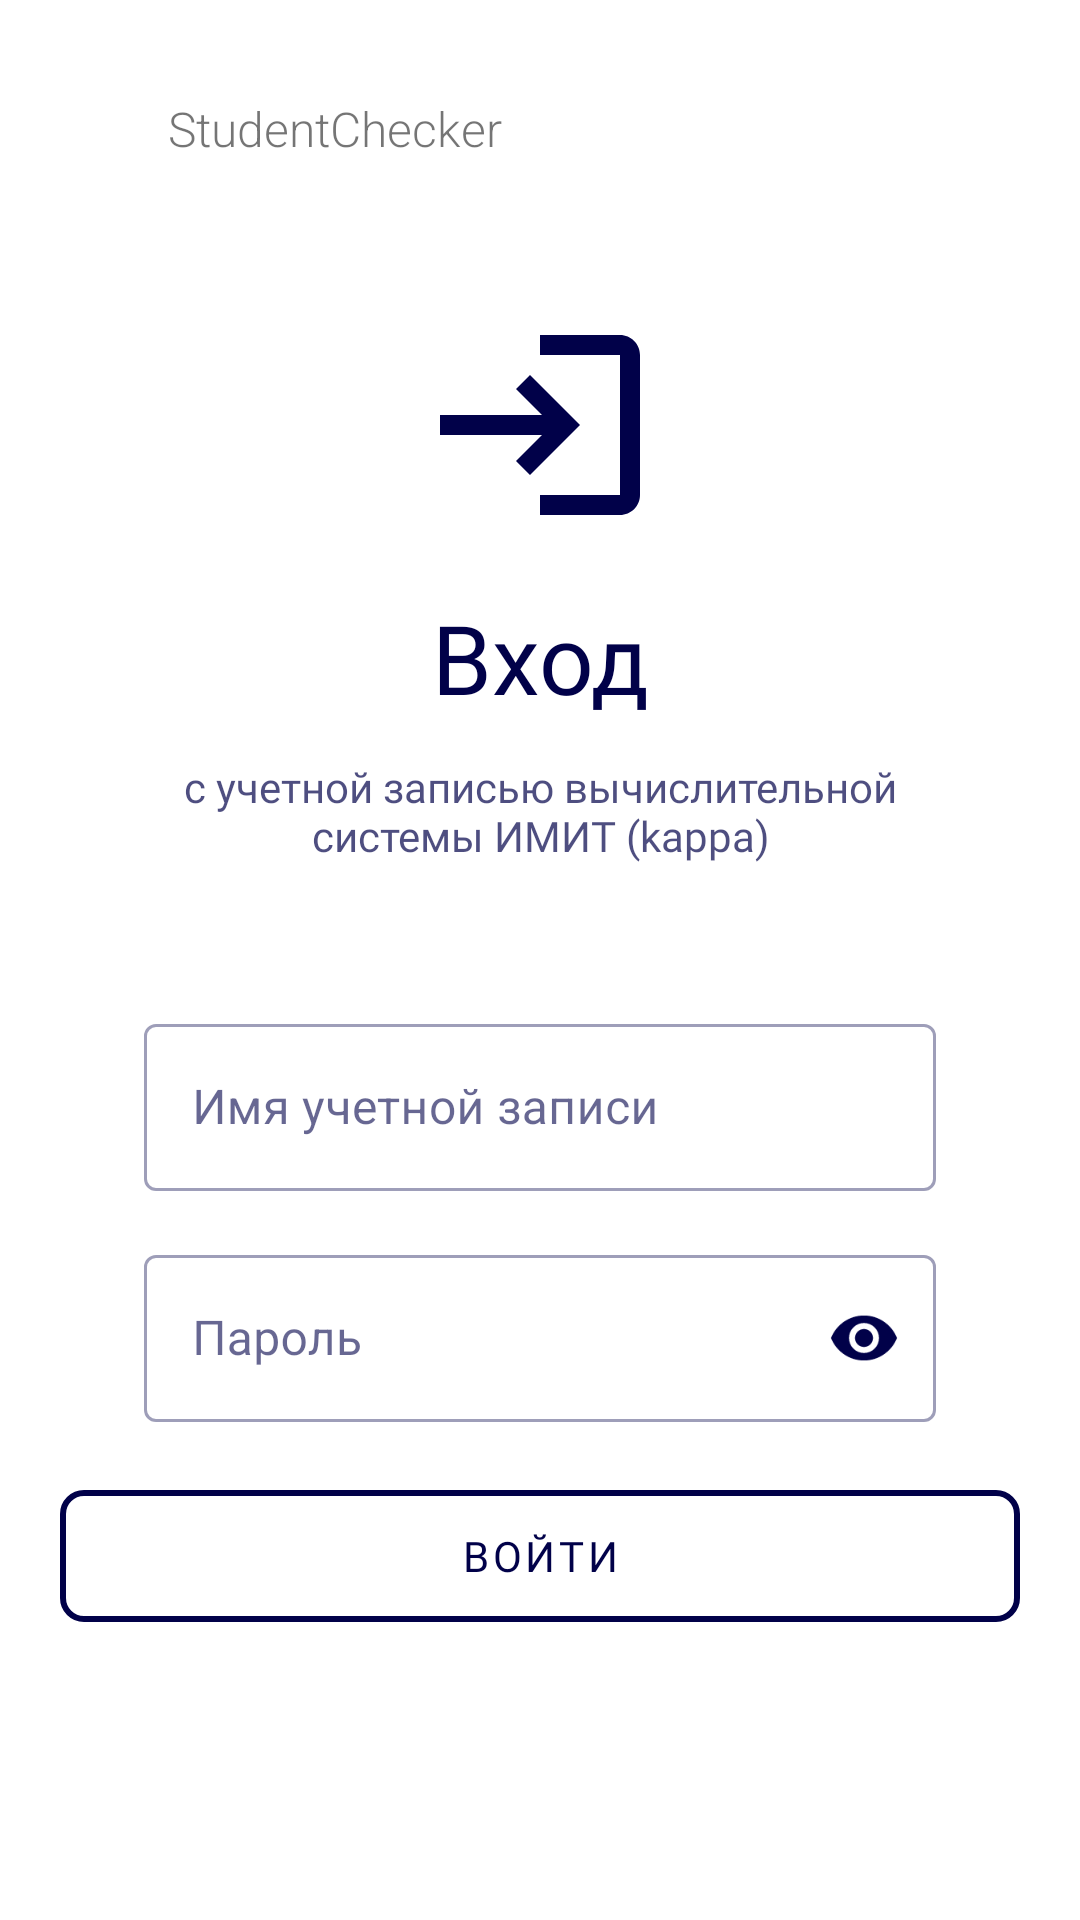

Reconstruct the res/layout file that produces this screen, plus the resources it refers to.
<!-- AndroidManifest.xml: application theme Theme.StudentChecker -->
<!-- res/layout/fragment_login.xml -->
<?xml version="1.0" encoding="utf-8"?>
<androidx.constraintlayout.widget.ConstraintLayout xmlns:android="http://schemas.android.com/apk/res/android"
    xmlns:app="http://schemas.android.com/apk/res-auto"
    xmlns:tools="http://schemas.android.com/tools"
    android:id="@+id/container"
    android:layout_width="match_parent"
    android:layout_height="match_parent"
    android:paddingLeft="@dimen/fragment_horizontal_margin"
    android:paddingTop="@dimen/fragment_vertical_margin"
    android:paddingRight="@dimen/fragment_horizontal_margin"
    android:paddingBottom="@dimen/fragment_vertical_margin"
    tools:context=".LoginFragment">

    
    <TextView
        android:id="@+id/appName"
        android:layout_width="wrap_content"
        android:layout_height="wrap_content"
        android:layout_marginStart="@dimen/margin_3xlarge"
        android:layout_marginTop="@dimen/margin_large"
        android:fontFamily="sans-serif-light"
        android:text="@string/appName"
        android:textSize="@dimen/appNameSize"
        app:layout_constraintStart_toStartOf="parent"
        app:layout_constraintTop_toTopOf="parent" />

    
    <ImageView
        android:id="@+id/loginImg"
        android:contentDescription="@string/action_sign_in_short"
        android:layout_width="@dimen/login_icon_size"
        android:layout_height="@dimen/login_icon_size"
        android:layout_marginTop="@dimen/margin_top_login_icon"
        android:src="@drawable/baseline_login_24"
        app:tint="@color/darkBlue"
        app:layout_constraintEnd_toEndOf="parent"
        app:layout_constraintStart_toStartOf="parent"
        app:layout_constraintTop_toBottomOf="@+id/appName" />

    
    <TextView
        android:id="@+id/Login_H1"
        android:layout_width="wrap_content"
        android:layout_height="wrap_content"
        android:layout_marginTop="@dimen/margin_top_login_h1"
        android:fontFamily="@font/inter"
        android:text="@string/LoginH1"
        android:textColor="@color/darkBlue"
        android:textSize="@dimen/text_3xlarge"
        app:layout_constraintEnd_toEndOf="parent"
        app:layout_constraintStart_toStartOf="parent"
        app:layout_constraintTop_toBottomOf="@+id/loginImg" />

    
    <TextView
        android:id="@+id/Login_P"
        android:layout_width="wrap_content"
        android:layout_height="wrap_content"
        android:layout_marginTop="@dimen/margin_top_login_p"
        android:fontFamily="@font/inter_extrabold"
        android:text="@string/loginH2"
        android:textAlignment="center"
        android:textColor="@color/darkBlue"
        android:textSize="@dimen/text_medium"
        android:alpha="0.7"
        app:layout_constraintEnd_toEndOf="parent"
        app:layout_constraintStart_toStartOf="parent"
        app:layout_constraintTop_toBottomOf="@+id/Login_H1" />

    
    <com.google.android.material.textfield.TextInputLayout
        android:id="@+id/TextFieldLogin"
        style="@style/Widget.MaterialComponents.TextInputLayout.OutlinedBox"
        android:layout_width="0dp"
        android:layout_height="wrap_content"
        android:layout_marginStart="@dimen/margin_2xlarge"
        android:layout_marginEnd="@dimen/margin_2xlarge"
        android:layout_marginTop="@dimen/margin_top_text_field_login"
        android:labelFor="@+id/EditTextLogin"
        app:layout_constraintEnd_toEndOf="parent"
        app:layout_constraintStart_toStartOf="parent"
        app:layout_constraintWidth_max="@dimen/max_width_text_field"
        app:layout_constraintTop_toBottomOf="@+id/Login_P">

        <com.google.android.material.textfield.TextInputEditText
            android:id="@+id/EditTextLogin"
            android:layout_width="match_parent"
            android:layout_height="wrap_content"
            android:autofillHints="username"
            android:hint="@string/name"
            android:inputType="textEmailAddress"
            android:importantForAccessibility="yes"
            tools:ignore="TextContrastCheck"
            android:textColor="@color/darkBlue"
            android:textColorHint="@color/darkBlue_hint" />
    </com.google.android.material.textfield.TextInputLayout>

    
    <com.google.android.material.textfield.TextInputLayout
        android:id="@+id/TextFieldPassword"
        style="@style/Widget.MaterialComponents.TextInputLayout.OutlinedBox"
        android:layout_width="0dp"
        android:layout_height="wrap_content"
        android:layout_marginStart="@dimen/margin_2xlarge"
        android:layout_marginEnd="@dimen/margin_2xlarge"
        android:layout_marginTop="@dimen/margin_top_text_field_password"
        android:labelFor="@+id/EditTextPassword"
        app:endIconMode="password_toggle"
        app:endIconTint="@color/darkBlue"
        app:layout_constraintEnd_toEndOf="parent"
        app:layout_constraintStart_toStartOf="parent"
        app:layout_constraintWidth_max="@dimen/max_width_text_field"
        app:layout_constraintTop_toBottomOf="@+id/TextFieldLogin">

        <com.google.android.material.textfield.TextInputEditText
            android:id="@+id/EditTextPassword"
            android:layout_width="match_parent"
            android:layout_height="wrap_content"
            android:autofillHints="password"
            android:hint="@string/password"
            android:importantForAccessibility="yes"
            android:inputType="textPassword"
            android:textColor="@color/darkBlue"
            android:textColorHint="@color/darkBlue_hint"
            tools:ignore="TextContrastCheck" />
    </com.google.android.material.textfield.TextInputLayout>

    

    <com.google.android.material.button.MaterialButton
        android:id="@+id/btnLogin"
        style="@style/Widget.MaterialComponents.Button.OutlinedButton"
        android:layout_width="@dimen/button_width_large"
        android:layout_height="@dimen/button_height_default"
        android:contentDescription="@string/login_button_description"
        android:fontFamily="@font/inter"
        android:text="@string/btnLogin"
        android:textAlignment="center"
        android:backgroundTint="@color/transparent"
        android:textColor="@color/darkBlue"
        android:textSize="@dimen/text_medium"
        app:strokeColor="@color/darkBlue"
        app:strokeWidth="@dimen/stroke_large"
        app:cornerRadius="@dimen/radius_small"
        app:layout_constraintBottom_toBottomOf="parent"
        app:layout_constraintEnd_toEndOf="parent"
        app:layout_constraintStart_toStartOf="parent"
        app:layout_constraintTop_toTopOf="@+id/TextFieldPassword" />

</androidx.constraintlayout.widget.ConstraintLayout>
<!-- resources referenced by this layout -->
<resources>
  <color name="darkBlue">#010149</color>
  <color name="darkBlue_hint">#8A8A8A</color>
  <color name="transparent">#00000000</color>
  <dimen name="appNameSize">@dimen/text_normal</dimen>
  <dimen name="button_height_default">56dp</dimen>
  <dimen name="button_width_large">320dp</dimen>
  <dimen name="fragment_horizontal_margin">@dimen/margin_large</dimen>
  <dimen name="fragment_vertical_margin">@dimen/margin_large</dimen>
  <dimen name="login_icon_size">@dimen/icon_2xlarge</dimen>
  <dimen name="margin_2xlarge">32dp</dimen>
  <dimen name="margin_3xlarge">40dp</dimen>
  <dimen name="margin_large">16dp</dimen>
  <dimen name="margin_top_login_h1">@dimen/margin_large</dimen>
  <dimen name="margin_top_login_icon">@dimen/margin_4xlarge</dimen>
  <dimen name="margin_top_login_p">@dimen/margin_default</dimen>
  <dimen name="margin_top_text_field_login">@dimen/margin_4xlarge</dimen>
  <dimen name="margin_top_text_field_password">@dimen/margin_large</dimen>
  <dimen name="max_width_text_field">400dp</dimen>
  <dimen name="radius_small">8dp</dimen>
  <dimen name="stroke_large">2dp</dimen>
  <dimen name="text_3xlarge">32sp</dimen>
  <dimen name="text_medium">14sp</dimen>
  <!-- drawable baseline_login_24 (drawable) -->
  <vector xmlns:android="http://schemas.android.com/apk/res/android" android:autoMirrored="true" android:height="64dp" android:tint="@color/darkBlue" android:viewportHeight="24" android:viewportWidth="24" android:width="64dp">
        
      <path android:fillColor="@android:color/white" android:pathData="M11,7L9.6,8.4l2.6,2.6H2v2h10.2l-2.6,2.6L11,17l5,-5L11,7zM20,19h-8v2h8c1.1,0 2,-0.9 2,-2V5c0,-1.1 -0.9,-2 -2,-2h-8v2h8V19z"/>
      
  </vector>
  <string name="LoginH1">Вход</string>
  <string name="action_sign_in_short">Экран входа</string>
  <string name="appName">StudentChecker</string>
  <string name="btnLogin">ВОЙТИ</string>
  <string name="loginH2">с учетной записью вычислительной\nсистемы ИМИТ (kappa)</string>
  <string name="login_button_description">Кнопка входа в приложение</string>
  <string name="name">Имя учетной записи</string>
  <string name="password">Пароль</string>
  <style name="Theme.StudentChecker" parent="Theme.MaterialComponents.DayNight.NoActionBar">
          <item name="colorPrimary">@color/darkBlue</item>
          <item name="colorPrimaryVariant">@color/darkBlue</item>
          <item name="colorOnPrimary">@color/white</item>
          <item name="colorSecondary">@color/darkBlue</item>
          <item name="colorSecondaryVariant">@color/darkBlue</item>
          <item name="colorOnSecondary">@color/white</item>
          <item name="android:colorBackground">@color/background</item>
          <item name="colorSurface">@color/surface</item>
          <item name="colorOnSurface">@color/text_primary</item>
          <item name="android:windowBackground">@color/background</item>
      </style>
  <dimen name="text_normal">16sp</dimen>
  <dimen name="icon_2xlarge">80dp</dimen>
  <dimen name="margin_4xlarge">48dp</dimen>
  <dimen name="margin_default">12dp</dimen>
  <color name="white">#FFFFFFFF</color>
  <color name="background">#FFFFFF</color>
  <color name="surface">#F5F5F5</color>
  <color name="text_primary">#010149</color>
</resources>
